Run: headless pygame with SDL's dummy video driver; simulated clock (each Clock.tick advances the game by its frame time, no real sleeping); random seed 0; keys injected as events and as key.get_pressed() state; no mouse input.
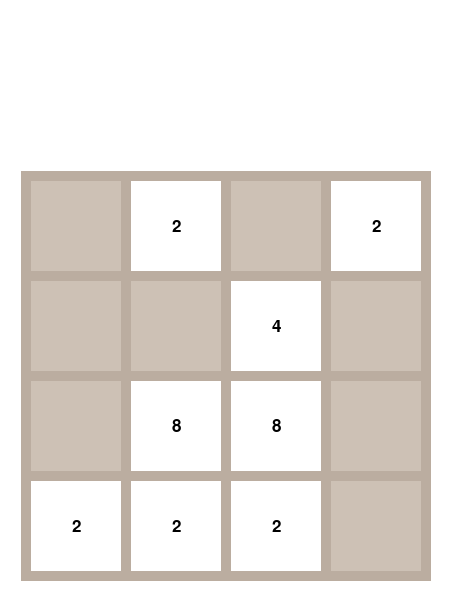
Frame 1 of 4 · flips 1–60 · no input
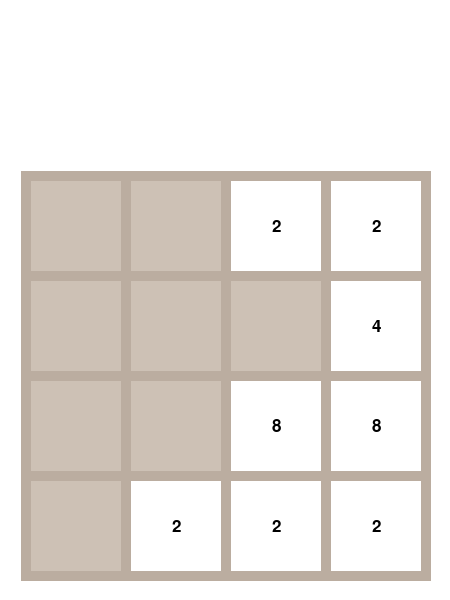
Frame 2 of 4 · flips 61–180 · tapped SPACE, RETURN · held RIGHT (→), D
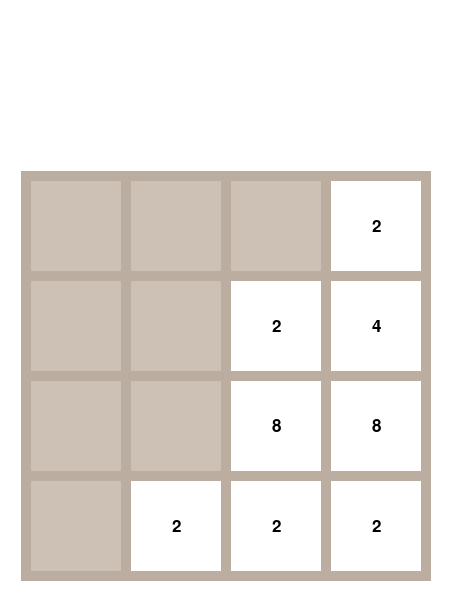
Frame 3 of 4 · flips 181–300 · held DOWN (↓), S
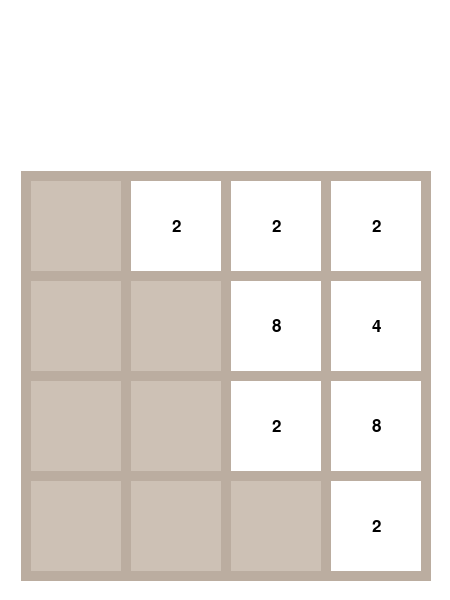
Frame 4 of 4 · flips 301–420 · held LEFT (←), A, UP (↑), W

The pygame program that drew these frames:

import pygame
import random

pygame.init()
display_width = 450
display_height = 600
game_display = pygame.display.set_mode((display_width, display_height))
rows = 4

class Colors:
    box_color = (205, 193, 181)
    line_color = (187, 173, 160)
    white = (255, 255, 255)
    red = (255, 0 ,0)
    black = (0, 0, 0)


class Board:
    def __init__(self):
        self.box_dim = 400
        self.padding = 25
        self.line_thickness = 10
        self.top = display_height - self.box_dim - self.padding
        self.bottom = display_height - self.padding
        self.left = self.padding
        self.right = display_width - self.padding
        self.tile_dim = self.box_dim / rows
        self.font = pygame.font.SysFont('Arial', 25)

    def draw_box(self):
        overlay_rect = pygame.Rect(self.left, self.top, self.box_dim, self.box_dim)
        pygame.draw.rect(game_display, Colors.box_color, overlay_rect)

    def draw_lines(self):
        for i in range(rows + 1):
            offset = self.tile_dim * i
            #horizontal lines
            start_pos = (self.left, self.top + offset)
            end_pos = (self.right, self.top + offset)
            pygame.draw.line(game_display, Colors.line_color, start_pos, end_pos, self.line_thickness)

            #vertical lines
            start_pos = (self.left + offset, self.top - (self.line_thickness / 2) + 1)
            end_pos = (self.left + offset, self.bottom + (self.line_thickness / 2))
            pygame.draw.line(game_display, Colors.line_color, start_pos, end_pos, self.line_thickness)

    def draw_tile(self, x, y, num):
        x_pos = self.tile_dim * y + self.left + (self.line_thickness / 2) + 1
        y_pos = self.tile_dim * x + self.top + (self.line_thickness / 2) + 1
        tile = pygame.Rect(x_pos, y_pos, self.tile_dim - self.line_thickness, self.tile_dim - self.line_thickness)
        pygame.draw.rect(game_display, Colors.white, tile)
        text = self.font.render(str(num), True, Colors.black)
        text_rect = text.get_rect()
        text_rect.center = tile.center
        game_display.blit(text, text_rect)

class Tile:
    def __init__(self, row, col, row_shift, col_shift, value):
        self.row = row
        self.col = col
        self.row_shift = row_shift
        self.col_shift = col_shift
        self.value = value
        self.speed = 0

class Tiles:
    def __init__(self):
        self.tile_scale = 100
        self.tiles = [[Tile(row * self.tile_scale, col * self.tile_scale, 0, 0, 0) for col in range(rows)] for row in range(rows)]
        self.random_tile()
        self.transposed = False
        self.updated = True

    def transpose(self):
        tmp = []
        for j in range(len(self.tiles)):
            tmp.append([])
            for i in range(len(self.tiles[0])):
                new_tile = Tile(self.tiles[i][j].col, self.tiles[i][j].row, self.tiles[i][j].col_shift, self.tiles[i][j].row_shift, self.tiles[i][j].value)
                tmp[j].append(new_tile)
        self.tiles = tmp

    def check_transpose(self, direction):
        if direction == 'LEFT' or direction == 'RIGHT':
            if self.transposed:
                self.transpose()
                self.transposed = False
        elif direction == 'UP' or direction == 'DOWN':
            if not self.transposed:
                self.transpose()
                self.transposed = True

    def slide(self, move_speed, direction):
        self.updated = False
        self.check_transpose(direction)
        for i in range(rows):
            zero_count = 0
            if move_speed < 0:
                for j in range(rows):
                    tile = self.tiles[i][j]
                    if tile.value == 0:
                        zero_count += 1
                    else:
                        self.tiles[i][j].col_shift = -(zero_count * self.tile_scale)
                        self.tiles[i][j].speed = zero_count * move_speed
            else:
                for j in range(rows - 1, -1, -1):
                    if self.tiles[i][j].value == 0:
                        zero_count += 1
                    else:
                        self.tiles[i][j].col_shift = zero_count * self.tile_scale
                        self.tiles[i][j].speed = zero_count * move_speed
        self.print_tiles()

    def update_matrix(self):
        new_matrix = [[Tile(row * self.tile_scale, col * self.tile_scale, 0, 0, 0) for col in range(rows)] for row in range(rows)]
        for i in range(rows):
            for j in range(rows):
                tile = self.tiles[i][j]
                if tile.value != 0:
                    new_tile = new_matrix[i][int(tile.col / self.tile_scale)]
                    new_tile.value = tile.value
        self.tiles = new_matrix

    def update(self, tile):
        if tile.col_shift != 0:
            tile.col += tile.speed
            tile.col_shift -= tile.speed
            return True
        return False


    def random_tile(self):
        self.tiles[0][3].value = 2
        self.tiles[0][1].value = 2
        self.tiles[1][2].value = 4
        self.tiles[2][1].value = 8
        self.tiles[2][2].value = 8
        self.tiles[3][0].value = 2
        self.tiles[3][1].value = 2
        self.tiles[3][2].value = 2

    def print_tiles(self):
        for i in self.tiles:
            for j in i:
                print('[', j.row, j.col, j.row_shift, j.col_shift, j.value, j.speed, ']', end=' ')
            print()


class Game:
    def __init__(self):
        self.fps = 60
        self.clock = pygame.time.Clock()
        self.board = Board()
        self.game_board = Tiles()
        self.speed = 1
        self.moving = False

    def draw(self):
        game_display.fill(Colors.white)
        self.board.draw_box()
        self.board.draw_lines()
        self.moving = False
        for i in range(rows):
            for j in range(rows):
                tile = self.game_board.tiles[i][j]
                if self.game_board.update(tile):
                    self.moving = True
                if tile.value != 0:
                    if self.game_board.transposed:
                        self.board.draw_tile(tile.col / self.game_board.tile_scale, tile.row / self.game_board.tile_scale, tile.value)
                    else:
                        self.board.draw_tile(tile.row / self.game_board.tile_scale, tile.col / self.game_board.tile_scale, tile.value)
        if not self.moving and not self.game_board.updated:
            self.game_board.update_matrix()
            self.game_board.updated = True

    def game_loop(self):
        while True:
            for event in pygame.event.get():
                if event.type == pygame.QUIT:
                    self.terminate()
                elif event.type == pygame.KEYDOWN:
                    self.handle_keypress(event)
            self.draw()
            pygame.display.update()
            self.clock.tick(self.fps)

    def handle_keypress(self, event):
        if not self.moving:
            if event.key == pygame.K_LEFT:
                self.game_board.slide(-self.speed, 'LEFT')
            elif event.key == pygame.K_RIGHT:
                self.game_board.slide(self.speed, 'RIGHT')
            elif event.key == pygame.K_UP:
                self.game_board.slide(-self.speed, 'UP')
            elif event.key == pygame.K_DOWN:
                self.game_board.slide(self.speed, 'DOWN')


    def terminate(self):
        pygame.quit()
        quit()

def main():
    game = Game()
    game.game_loop()

if __name__ == '__main__':
    main()
